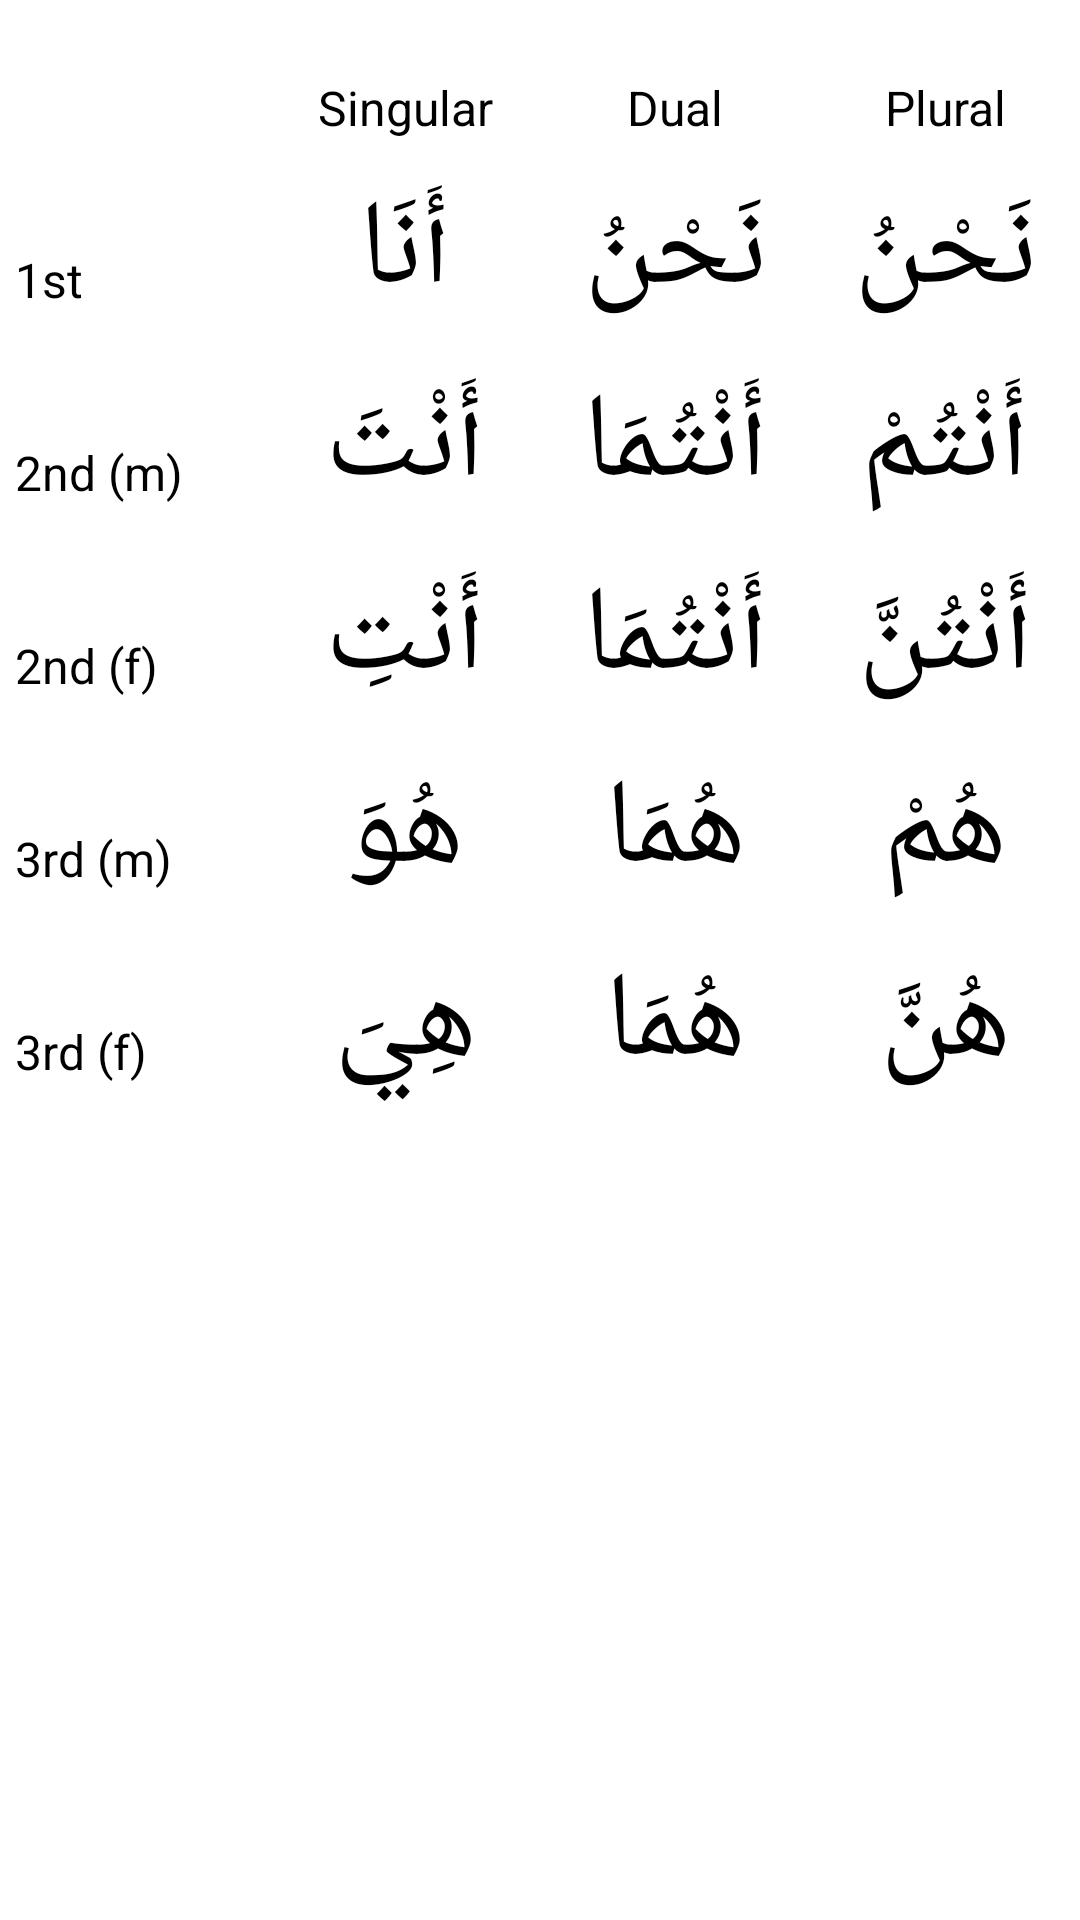

Reconstruct the res/layout file that produces this screen, plus the resources it refers to.
<!-- AndroidManifest.xml: application theme Theme.Daras -->
<!-- res/layout/fragment_pronouns.xml -->
<?xml version="1.0" encoding="utf-8"?>
<androidx.constraintlayout.widget.ConstraintLayout xmlns:android="http://schemas.android.com/apk/res/android"
    xmlns:app="http://schemas.android.com/apk/res-auto"
    xmlns:tools="http://schemas.android.com/tools"
    android:layout_width="match_parent"
    android:layout_height="match_parent"
    tools:context=".PronounsFragment">

    <TableLayout
        android:layout_width="match_parent"
        android:layout_height="match_parent"
        android:layout_marginTop="20dp"
        android:stretchColumns="*"
        app:layout_constraintEnd_toEndOf="parent"
        app:layout_constraintStart_toStartOf="parent"
        app:layout_constraintTop_toTopOf="parent">

        <TableRow>

            <TextView
                android:layout_width="0dp"
                android:gravity="center"
                android:padding="5dp"
                android:text="" />

            <TextView
                android:layout_width="0dp"
                android:gravity="center"
                android:padding="5dp"
                android:text="Singular"
                android:textSize="16sp" />

            <TextView
                android:layout_width="0dp"
                android:gravity="center"
                android:padding="5dp"
                android:text="Dual"
                android:textSize="16sp" />

            <TextView
                android:layout_width="0dp"
                android:gravity="center"
                android:padding="5dp"
                android:text="Plural"
                android:textSize="16sp" />
        </TableRow>

        <TableRow>

            <TextView
                android:layout_width="0dp"
                android:gravity="start"
                android:padding="5dp"
                android:text="1st"
                android:textSize="16sp" />

            <TextView
                android:layout_width="0dp"
                android:gravity="center"
                android:padding="5dp"
                android:text="أَنَا"
                android:textSize="40sp" />

            <TextView
                android:layout_width="0dp"
                android:gravity="center"
                android:padding="5dp"
                android:text="نَحْنُ"
                android:textSize="40sp" />

            <TextView
                android:layout_width="0dp"
                android:gravity="center"
                android:padding="5dp"
                android:text="نَحْنُ"
                android:textSize="40sp" />
        </TableRow>

        <TableRow>

            <TextView
                android:layout_width="0dp"
                android:gravity="start"
                android:padding="5dp"
                android:text="2nd (m)"
                android:textSize="16sp" />

            <TextView
                android:layout_width="0dp"
                android:gravity="center"
                android:padding="5dp"
                android:text="أَنْتَ"
                android:textSize="40sp" />

            <TextView
                android:layout_width="0dp"
                android:gravity="center"
                android:padding="5dp"
                android:text="أَنْتُمَا"
                android:textSize="40sp" />

            <TextView
                android:layout_width="0dp"
                android:gravity="center"
                android:padding="5dp"
                android:text="أَنْتُمْ"
                android:textSize="40sp" />
        </TableRow>

        <TableRow>

            <TextView
                android:layout_width="0dp"
                android:gravity="start"
                android:padding="5dp"
                android:text="2nd (f)"
                android:textSize="16sp" />

            <TextView
                android:layout_width="0dp"
                android:gravity="center"
                android:padding="5dp"
                android:text="أَنْتِ"
                android:textSize="40sp" />

            <TextView
                android:layout_width="0dp"
                android:gravity="center"
                android:padding="5dp"
                android:text="أَنْتُمَا"
                android:textSize="40sp" />

            <TextView
                android:layout_width="0dp"
                android:gravity="center"
                android:padding="5dp"
                android:text="أَنْتُنَّ"
                android:textSize="40sp" />
        </TableRow>

        <TableRow>

            <TextView
                android:layout_width="0dp"
                android:gravity="start"
                android:padding="5dp"
                android:text="3rd (m)"
                android:textSize="16sp" />

            <TextView
                android:layout_width="0dp"
                android:gravity="center"
                android:padding="5dp"
                android:text="هُوَ"
                android:textSize="40sp" />

            <TextView
                android:layout_width="0dp"
                android:gravity="center"
                android:padding="5dp"
                android:text="هُمَا"
                android:textSize="40sp" />

            <TextView
                android:layout_width="0dp"
                android:gravity="center"
                android:padding="5dp"
                android:text="هُمْ"
                android:textSize="40sp" />
        </TableRow>

        <TableRow>

            <TextView
                android:layout_width="0dp"
                android:gravity="start"
                android:padding="5dp"
                android:text="3rd (f)"
                android:textSize="16sp" />

            <TextView
                android:layout_width="0dp"
                android:gravity="center"
                android:padding="5dp"
                android:text="هِيَ"
                android:textSize="40sp" />

            <TextView
                android:layout_width="0dp"
                android:gravity="center"
                android:padding="5dp"
                android:text="هُمَا"
                android:textSize="40sp" />

            <TextView
                android:layout_width="0dp"
                android:gravity="center"
                android:padding="5dp"
                android:text="هُنَّ"
                android:textSize="40sp" />
        </TableRow>
    </TableLayout>

</androidx.constraintlayout.widget.ConstraintLayout>
<!-- resources referenced by this layout -->
<resources>
  <style name="Theme.Daras" parent="Theme.MaterialComponents.DayNight.DarkActionBar">
          
          <item name="colorPrimary">@color/white</item>
          <item name="colorPrimaryVariant">@color/dark_gray</item>
          <item name="colorOnPrimary">@color/black</item>
          
          <item name="colorSecondary">@color/light_gray</item>
          <item name="colorSecondaryVariant">@color/dark_gray</item>
          <item name="colorOnSecondary">@color/white</item>
          
          <item name="android:statusBarColor" tools:targetApi="l">?attr/colorPrimaryVariant</item>
          
          <item name="android:textColor">@color/black</item>
      </style>
  <color name="white">#FFFFFFFF</color>
  <color name="dark_gray">#181818</color>
  <color name="black">#FF000000</color>
  <color name="light_gray">#D3D3D3</color>
</resources>
